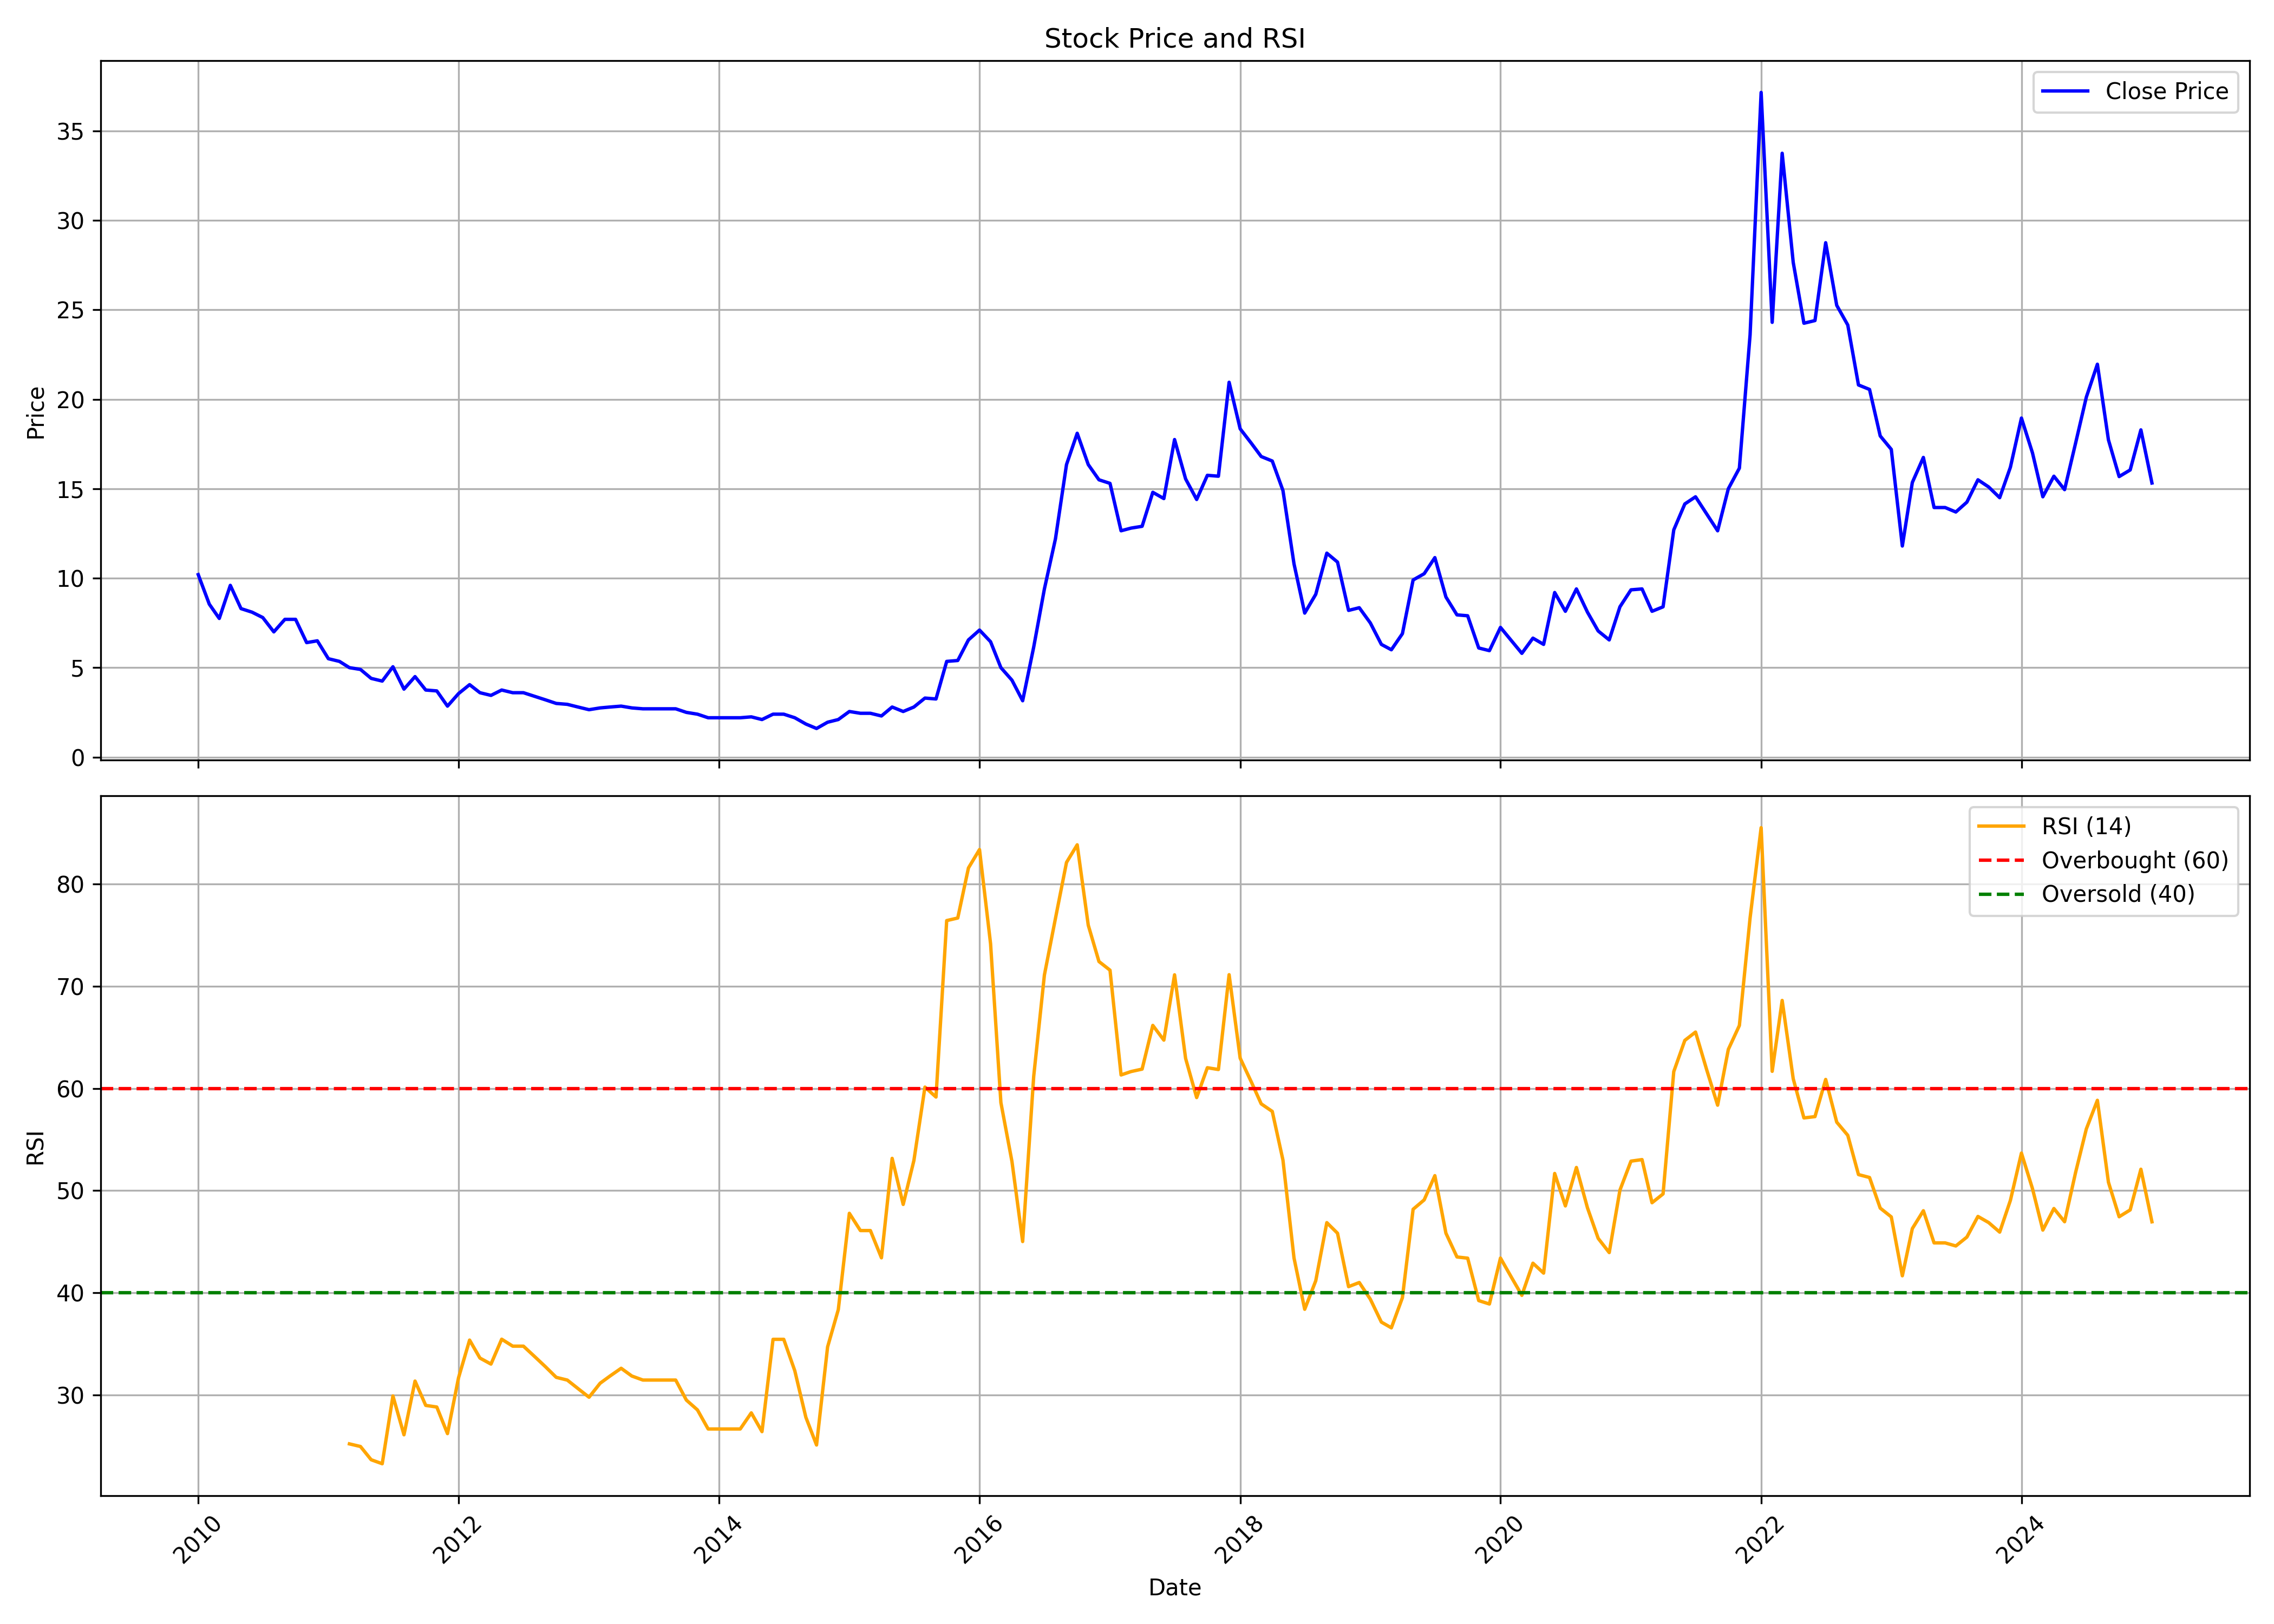

The data file committed next to this chart (first rows):
, Unnamed: 0.1, Unnamed: 0, date, symbol, open, high, low, close, volume, rsi
0, 0, 0, 2010-01-01, SGL, 9.4, 14.6, 8.9, 10.2, 838845, 
1, 1, 1, 2010-02-01, SGL, 10.75, 10.75, 8.3, 8.55, 106175, 
2, 2, 2, 2010-03-01, SGL, 8.55, 9.4, 7.2, 7.75, 102710, 
3, 3, 3, 2010-04-01, SGL, 8.45, 10.25, 7.9, 9.6, 158645, 
4, 4, 4, 2010-05-01, SGL, 10.0, 10.2, 8.2, 8.3, 89928, 
5, 5, 5, 2010-06-01, SGL, 8.1, 8.9, 6.9, 8.1, 90070, 
6, 6, 6, 2010-07-01, SGL, 8.15, 9.3, 7.4, 7.8, 151586, 
7, 7, 7, 2010-08-01, SGL, 7.6, 8.4, 7.0, 7.0, 75484, 
8, 8, 8, 2010-09-01, SGL, 7.05, 9.65, 7.0, 7.7, 165590, 
9, 9, 9, 2010-10-01, SGL, 7.5, 8.8, 7.0, 7.7, 145615, 
10, 10, 10, 2010-11-01, SGL, 8.1, 10.0, 6.1, 6.4, 198156, 
11, 11, 11, 2010-12-01, SGL, 6.4, 7.4, 5.75, 6.5, 136771, 
12, 12, 12, 2011-01-01, SGL, 6.3, 7.05, 5.4, 5.5, 41735, 
13, 13, 13, 2011-02-01, SGL, 6.0, 6.6, 4.6, 5.35, 85111, 
14, 14, 14, 2011-03-01, SGL, 5.0, 6.0, 4.3, 5.0, 93562, 25.24
15, 15, 15, 2011-04-01, SGL, 4.8, 6.3, 4.75, 4.9, 110026, 24.98
16, 16, 16, 2011-05-01, SGL, 5.9, 5.9, 3.4, 4.4, 79175, 23.69
17, 17, 17, 2011-06-01, SGL, 3.85, 4.75, 3.7, 4.25, 62193, 23.3
18, 18, 18, 2011-07-01, SGL, 4.15, 5.8, 4.0, 5.05, 83357, 29.93
19, 19, 19, 2011-08-01, SGL, 4.1, 5.35, 3.6, 3.8, 41855, 26.13
20, 20, 20, 2011-09-01, SGL, 3.8, 4.85, 3.6, 4.5, 21088, 31.38
21, 21, 21, 2011-10-01, SGL, 4.2, 4.25, 2.85, 3.75, 75164, 29
22, 22, 22, 2011-11-01, SGL, 4.05, 4.4, 3.55, 3.7, 52272, 28.84
23, 23, 23, 2011-12-01, SGL, 3.7, 3.7, 2.85, 2.85, 2517, 26.24
24, 24, 24, 2012-01-01, SGL, 2.75, 3.55, 2.75, 3.55, 12935, 31.71
25, 25, 25, 2012-02-01, SGL, 3.7, 4.55, 3.45, 4.05, 51917, 35.39
26, 26, 26, 2012-03-01, SGL, 4.25, 4.25, 3.45, 3.6, 8737, 33.63
27, 27, 27, 2012-04-01, SGL, 3.45, 3.6, 3.3, 3.45, 7307, 33.04
28, 28, 28, 2012-05-01, SGL, 3.45, 4.0, 3.45, 3.75, 10422, 35.47
29, 29, 29, 2012-06-01, SGL, 3.8, 3.95, 3.3, 3.6, 26046, 34.79
30, 30, 30, 2012-07-01, SGL, 3.6, 4.0, 3.4, 3.6, 29780, 34.79
31, 31, 31, 2012-08-01, SGL, 3.6, 3.6, 3.2, 3.4, 10673, 33.79
32, 32, 32, 2012-09-01, SGL, 3.4, 3.7, 3.0, 3.2, 26110, 32.77
33, 33, 33, 2012-10-01, SGL, 3.25, 3.3, 2.8, 3.0, 14832, 31.74
34, 34, 34, 2012-11-01, SGL, 3.0, 3.2, 2.9, 2.95, 11918, 31.48
35, 35, 35, 2012-12-01, SGL, 2.95, 3.15, 2.8, 2.8, 15730, 30.65
36, 36, 36, 2013-01-01, SGL, 2.9, 3.6, 2.65, 2.65, 76442, 29.8
37, 37, 37, 2013-02-01, SGL, 2.65, 2.95, 2.6, 2.75, 32983, 31.17
38, 38, 38, 2013-03-01, SGL, 2.65, 3.05, 2.65, 2.8, 25735, 31.88
39, 39, 39, 2013-04-01, SGL, 2.75, 2.9, 2.7, 2.85, 3872, 32.63
40, 40, 40, 2013-05-01, SGL, 2.85, 2.85, 2.75, 2.75, 232, 31.87
41, 41, 41, 2013-06-01, SGL, 2.8, 2.8, 2.7, 2.7, 1700, 31.48
42, 42, 42, 2013-07-01, SGL, 2.7, 2.7, 2.7, 2.7, 0, 31.48
43, 43, 43, 2013-08-01, SGL, 2.7, 2.7, 2.7, 2.7, 0, 31.48
44, 44, 44, 2013-09-01, SGL, 2.7, 2.7, 2.7, 2.7, 0, 31.48
45, 45, 45, 2013-10-01, SGL, 2.7, 2.7, 2.5, 2.5, 3380, 29.52
46, 46, 46, 2013-11-01, SGL, 2.5, 2.5, 2.4, 2.4, 2096, 28.56
47, 47, 47, 2013-12-01, SGL, 2.3, 2.3, 2.2, 2.2, 2200, 26.69
48, 48, 48, 2014-01-01, SGL, 2.2, 2.2, 2.2, 2.2, 60, 26.69
49, 49, 49, 2014-02-01, SGL, 2.2, 2.2, 2.2, 2.2, 0, 26.69
50, 50, 50, 2014-03-01, SGL, 2.2, 2.2, 2.2, 2.2, 0, 26.69
51, 51, 51, 2014-04-01, SGL, 2.2, 2.25, 2.2, 2.25, 65, 28.27
52, 52, 52, 2014-05-01, SGL, 2.25, 2.45, 2.1, 2.1, 4374, 26.43
53, 53, 53, 2014-06-01, SGL, 2.2, 2.55, 2.2, 2.4, 10087, 35.46
54, 54, 54, 2014-07-01, SGL, 2.4, 2.4, 2.3, 2.4, 111, 35.46
55, 55, 55, 2014-08-01, SGL, 2.4, 2.4, 2.2, 2.2, 7488, 32.39
56, 56, 56, 2014-09-01, SGL, 2.1, 2.2, 1.85, 1.85, 6416, 27.84
57, 57, 57, 2014-10-01, SGL, 1.85, 1.9, 1.6, 1.6, 4035, 25.13
58, 58, 58, 2014-11-01, SGL, 1.6, 1.95, 1.55, 1.95, 4833, 34.72
59, 59, 59, 2014-12-01, SGL, 1.95, 2.1, 1.95, 2.1, 6, 38.37
... 121 more rows
